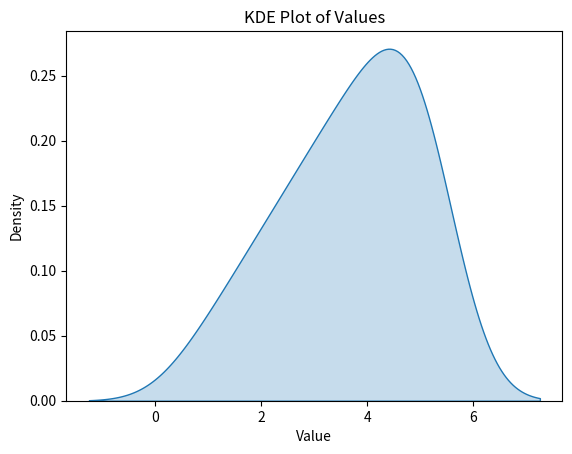

Here is the Python script that generated this plot:
import pandas as pd
import seaborn as sns
import matplotlib.pyplot as plt

# Sample data
data = {'Values': [1, 2, 2, 3, 3, 3, 4, 4, 4, 4, 5, 5, 5, 5, 5]}

# Create a DataFrame
df = pd.DataFrame(data)

# Create a KDE plot
sns.kdeplot(df['Values'], fill=True)

# Add title and labels
plt.title('KDE Plot of Values')
plt.xlabel('Value')
plt.ylabel('Density')

# Show the plot
plt.show()
